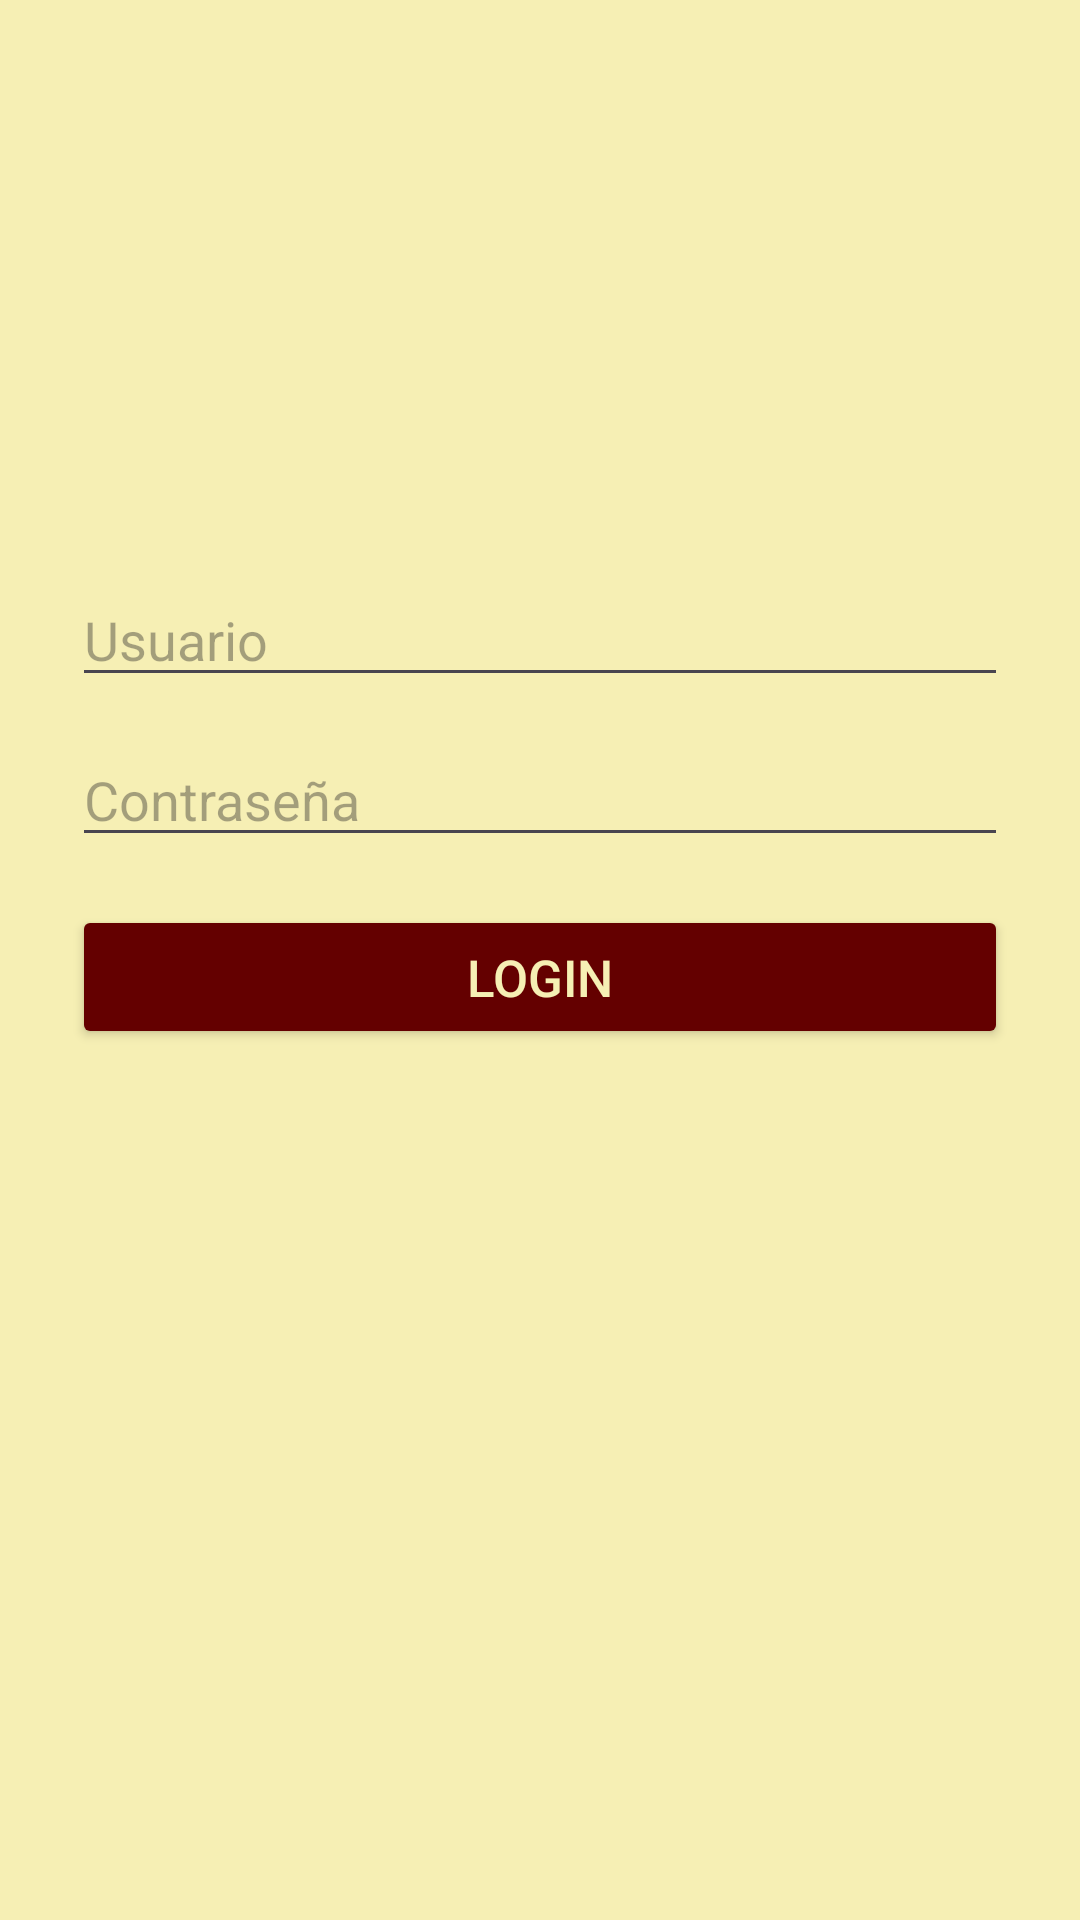

Android layout source for this screen:
<!-- AndroidManifest.xml: application theme Theme.JonathanCardenasAplicacionesBiometricas -->
<!-- res/layout/activity_login.xml -->
<?xml version="1.0" encoding="utf-8"?>
<LinearLayout xmlns:android="http://schemas.android.com/apk/res/android"
    android:layout_width="match_parent"
    android:layout_height="match_parent"
    android:gravity="center"
    android:orientation="vertical"
    android:background="@color/background_main"
    android:padding="24dp">

    <EditText
        android:id="@+id/etUser"
        android:layout_width="match_parent"
        android:layout_height="wrap_content"
        android:hint="Usuario" />

    <EditText
        android:id="@+id/etPass"
        android:layout_width="match_parent"
        android:layout_height="wrap_content"
        android:hint="Contraseña"
        android:inputType="textPassword"
        android:layout_marginTop="12dp" />

    <Button
        android:id="@+id/btnLoginUser"
        android:layout_width="match_parent"
        android:layout_height="wrap_content"
        android:text="Login"
        android:backgroundTint="#640000"
        android:textColor="@color/background_main"
        android:textSize="17sp"
        android:layout_marginTop="16dp" />

    <ImageButton
        android:id="@+id/btnFingerprint"
        android:layout_width="64dp"
        android:layout_height="64dp"
        android:layout_marginTop="35dp"
        android:src="@drawable/dedo1"
        android:scaleType="fitCenter"
        android:adjustViewBounds="true"
        android:background="@android:color/transparent"
        android:clickable="true"
        android:focusable="true"
        android:contentDescription="Huella" />

</LinearLayout>
<!-- resources referenced by this layout -->
<resources>
  <color name="background_main">#F6EFB4</color>
  <style name="Theme.JonathanCardenasAplicacionesBiometricas" parent="Base.Theme.JonathanCardenasAplicacionesBiometricas" />
  <style name="Base.Theme.JonathanCardenasAplicacionesBiometricas" parent="Theme.Material3.DayNight.NoActionBar">
          
          
      </style>
</resources>
